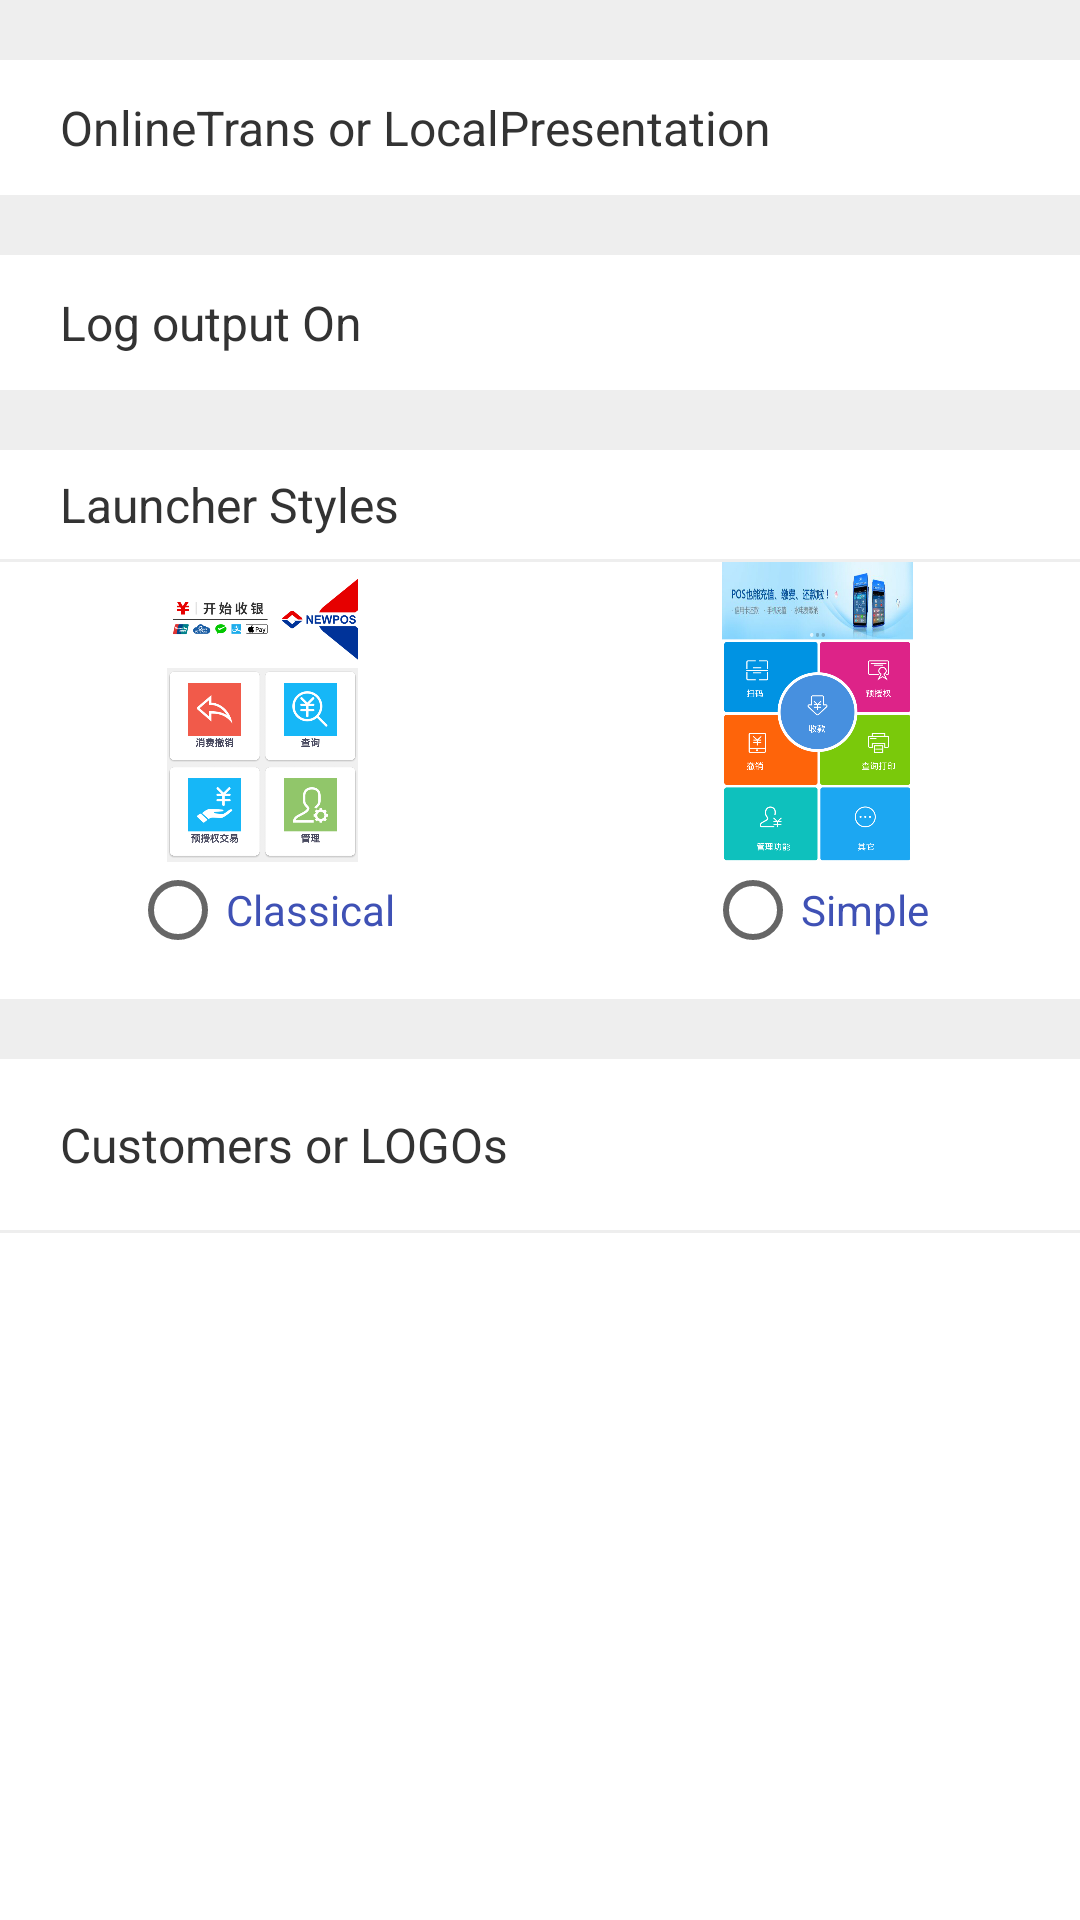

This screen was rendered from an Android layout file. Write that file and the resources it references.
<!-- AndroidManifest.xml: application theme AppTheme -->
<!-- res/layout/setting_home_private.xml -->
<?xml version="1.0" encoding="utf-8"?>
<LinearLayout
    xmlns:android="http://schemas.android.com/apk/res/android"
    android:orientation="vertical"
    android:background="#eeeeee"
    android:layout_width="match_parent"
    android:layout_height="match_parent">
    <LinearLayout
        android:layout_width="match_parent"
        android:layout_marginTop="20dp"
        android:background="#FFFFFF"
        android:layout_height="45dp">
        <TextView
            android:text="@string/online_or_local"
            android:layout_width="wrap_content"
            android:textColor="#ff333333"
            android:layout_gravity="center_vertical"
            android:textSize="16sp"
            android:layout_marginLeft="20dp"
            android:layout_height="wrap_content" />
        <RelativeLayout
            android:layout_width="match_parent"
            android:layout_height="match_parent">
            <Button
                android:id="@+id/pri_online_offlne"
                android:background="@android:color/transparent"
                android:layout_alignParentRight="true"
                android:layout_centerHorizontal="true"
                android:gravity="center"
                android:textSize="16sp"
                android:layout_centerVertical="true"
                android:layout_marginRight="10dp"
                android:layout_width="wrap_content"
                android:layout_height="23dp" />
        </RelativeLayout>
    </LinearLayout>
    <LinearLayout
        android:layout_width="match_parent"
        android:layout_marginTop="20dp"
        android:background="#FFFFFF"
        android:layout_height="45dp">
        <TextView
            android:text="@string/open_app_debug_output"
            android:layout_width="wrap_content"
            android:textColor="#ff333333"
            android:layout_gravity="center_vertical"
            android:textSize="16sp"
            android:layout_marginLeft="20dp"
            android:layout_height="wrap_content" />
        <RelativeLayout
            android:layout_width="match_parent"
            android:layout_height="match_parent">
            <ImageView
                android:id="@+id/pri_debug_nodebug"
                android:background="@android:color/transparent"
                android:src="@drawable/home2_setting_commun_open"
                android:layout_alignParentRight="true"
                android:layout_centerHorizontal="true"
                android:layout_centerVertical="true"
                android:layout_marginRight="10dp"
                android:layout_width="47dp"
                android:layout_height="23dp" />
        </RelativeLayout>
    </LinearLayout>
    <LinearLayout
        android:layout_width="match_parent"
        android:background="#FFFFFF"
        android:layout_marginTop="20dp"
        android:orientation="vertical"
        android:layout_height="183dp">
        <TextView
            android:text="@string/launcher_style"
            android:layout_width="wrap_content"
            android:textColor="#ff333333"
            android:gravity="center_vertical"
            android:textSize="16sp"
            android:layout_marginLeft="20dp"
            android:layout_weight="1"
            android:layout_height="0dp" />
        <View
            android:layout_width="match_parent"
            android:background="#EEEEEE"
            android:layout_height="1dp"/>
        <LinearLayout
            android:layout_width="match_parent"
            android:layout_weight="4"
            android:layout_height="0dp">
            <LinearLayout
                android:layout_width="0dp"
                android:layout_weight="1"
                android:orientation="vertical"
                android:layout_height="wrap_content">
                <ImageView
                    android:src="@drawable/launcher_classical"
                    android:layout_width="wrap_content"
                    android:layout_height="100dp" />
                <RadioButton
                    android:id="@+id/pri_style_class"
                    android:layout_width="wrap_content"
                    android:layout_gravity="center"
                    android:text="@string/classical_launcher"
                    android:textColor="@color/colorPrimary"
                    android:layout_height="wrap_content" />
            </LinearLayout>

            <LinearLayout
                android:layout_weight="1"
                android:layout_width="0dp"
                android:layout_marginLeft="10dp"
                android:orientation="vertical"
                android:layout_height="wrap_content">
                <ImageView
                    android:src="@drawable/launcher_simple"
                    android:layout_width="wrap_content"
                    android:layout_height="100dp" />
                <RadioButton
                    android:id="@+id/pri_style_simple"
                    android:layout_width="wrap_content"
                    android:layout_gravity="center"
                    android:text="@string/simple_launcher"
                    android:textColor="@color/colorPrimary"
                    android:layout_height="wrap_content" />
            </LinearLayout>
        </LinearLayout>
    </LinearLayout>

    <LinearLayout
        android:layout_width="match_parent"
        android:background="#FFFFFF"
        android:layout_marginTop="20dp"
        android:orientation="vertical"
        android:layout_height="match_parent">
        <TextView
            android:text="@string/customers_or_logo"
            android:layout_width="wrap_content"
            android:textColor="#ff333333"
            android:gravity="center_vertical"
            android:textSize="16sp"
            android:layout_marginLeft="20dp"
            android:layout_weight="1"
            android:layout_height="0dp" />
        <View
            android:layout_width="match_parent"
            android:background="#EEEEEE"
            android:layout_height="1dp"/>
        <ListView
            android:id="@+id/pri_listview"
            android:layout_width="match_parent"
            android:layout_weight="4"
            android:scrollbars="none"
            android:layout_height="0dp"/>
    </LinearLayout>
</LinearLayout>
<!-- resources referenced by this layout -->
<resources>
  <color name="colorPrimary">#3F51B5</color>
  <!-- drawable launcher_classical: png bitmap (drawable-hdpi, 108947 bytes) -->
  <!-- drawable launcher_simple: png bitmap (drawable-hdpi, 258669 bytes) -->
  <string name="classical_launcher">Classical</string>
  <string name="customers_or_logo">Customers or LOGOs</string>
  <string name="launcher_style">Launcher Styles</string>
  <string name="online_or_local">OnlineTrans or LocalPresentation</string>
  <string name="open_app_debug_output">Log output On</string>
  <string name="simple_launcher">Simple</string>
  <style name="AppTheme" parent="Theme.AppCompat.Light.DarkActionBar">
          
          <item name="colorPrimary">@color/colorPrimary</item>
          <item name="colorPrimaryDark">@color/colorPrimaryDark</item>
          <item name="colorAccent">@color/colorAccent</item>
          <item name="android:windowBackground">@drawable/chushiye_no</item>
      </style>
  <color name="colorPrimaryDark">#303F9F</color>
  <color name="colorAccent">#FF4081</color>
  <!-- drawable chushiye_no: jpg bitmap (drawable-mdpi, 172600 bytes) -->
</resources>
